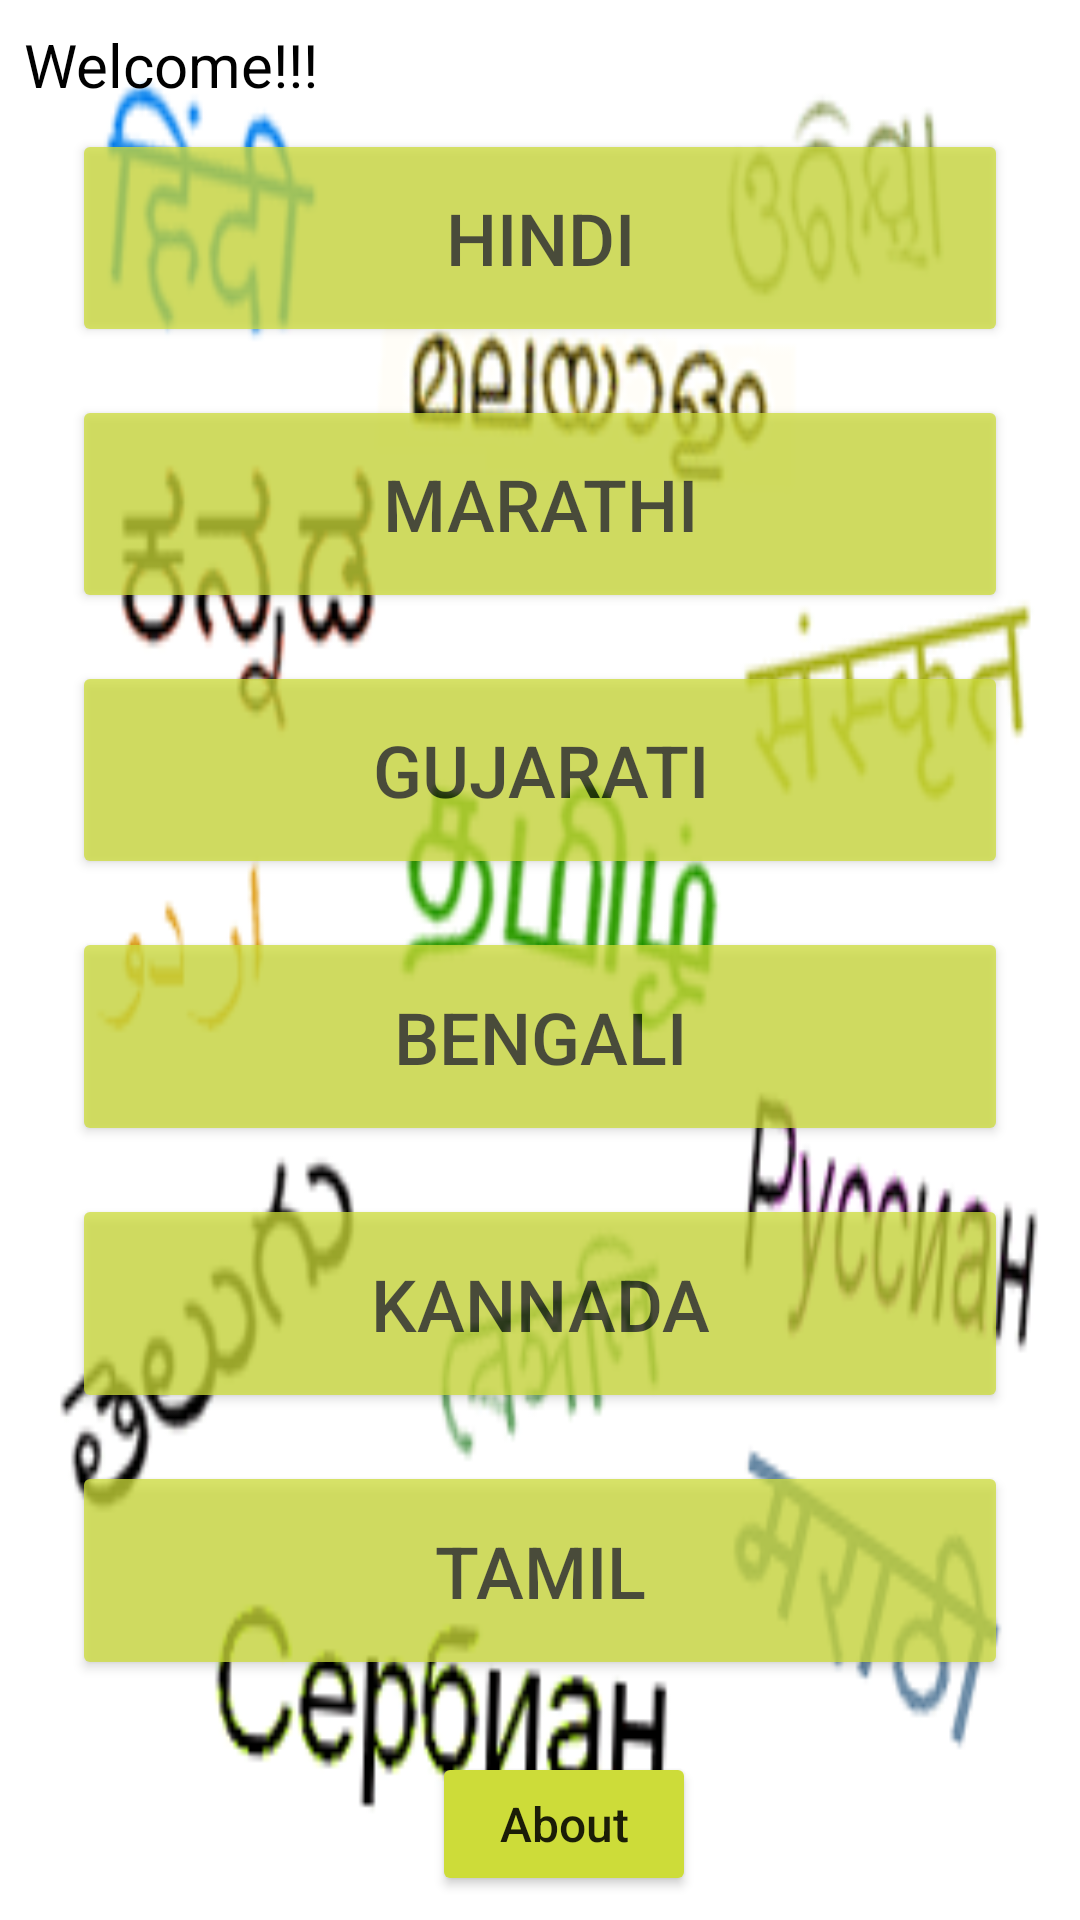

Here is an Android app screen rendered from its layout file. Give the layout XML and the strings, colors and styles it references.
<!-- AndroidManifest.xml: application theme AppTheme -->
<!-- res/layout/activity_main.xml -->
<?xml version="1.0" encoding="utf-8"?>
<LinearLayout xmlns:android="http://schemas.android.com/apk/res/android"
    xmlns:tools="http://schemas.android.com/tools"
    android:layout_width="match_parent"
    android:layout_height="match_parent"
    android:background="@drawable/type_indian_language"
    android:orientation="vertical"
    tools:context="com.example.android.namasteindia.MainActivity">


    <TextView
        android:id="@+id/welcome_text"
        style="@style/TextStyle"
        android:text="Welcome!!!" />

    <Button
        style="@style/ButtonStyle"
        android:onClick="hindiHelp"
        android:text="Hindi" />

    <Button
        style="@style/ButtonStyle"
        android:onClick="marathiHelp"
        android:text="Marathi" />


    <Button
        style="@style/ButtonStyle"
        android:onClick="gujaratiHelp"
        android:text="Gujarati" />


    <Button
        style="@style/ButtonStyle"
        android:onClick="bengaliHelp"
        android:text="Bengali" />

    <Button
        style="@style/ButtonStyle"
        android:onClick="kannadaHelp"
        android:text="Kannada" />

    <Button
        style="@style/ButtonStyle"
        android:onClick="tamilHelp"
        android:text="Tamil" />

    <Button
        android:layout_width="wrap_content"
        android:layout_height="wrap_content"
        android:layout_marginBottom="8dp"
        android:layout_marginLeft="8dp"
        android:layout_marginTop="8dp"
        android:onClick="aboutInfo"
        android:text="About"
        android:textAllCaps="false"
        android:layout_gravity="center_horizontal"
        android:textSize="16sp" />
</LinearLayout>
<!-- resources referenced by this layout -->
<resources>
  <!-- drawable type_indian_language: png bitmap (drawable, 16090 bytes) -->
  <style name="ButtonStyle">
          <item name="android:layout_width">match_parent</item>
          <item name="android:layout_height">8dp</item>
          <item name="android:layout_marginBottom">16dp</item>
          <item name="android:layout_marginLeft">24dp</item>
          <item name="android:layout_marginRight">24dp</item>
          <item name="android:layout_weight">1</item>
          <item name="android:alpha">0.75</item>
          <item name="android:textSize">24dp</item>
      </style>
  <style name="TextStyle">
          <item name="android:layout_width">wrap_content</item>
          <item name="android:layout_height">wrap_content</item>
          <item name="android:layout_marginTop">8dp</item>
          <item name="android:layout_marginLeft">8dp</item>
          <item name="android:textSize">20sp</item>
          <item name="android:layout_marginBottom">8dp</item>
          <item name="android:textColor">@android:color/black</item>
      </style>
  <style name="AppTheme" parent="Theme.AppCompat.Light.DarkActionBar">
          
          <item name="colorPrimary">#CDDC39</item>
          <item name="colorPrimaryDark">#9E9D24</item>
          <item name="colorAccent">@color/colorAccent</item>
          <item name="colorButtonNormal">#CDDC39</item>
      </style>
  <!-- not gathered from this repository: default colours our renderer supplied (Android Studio template values) -->
  <color name="colorAccent">#FF03DAC5</color>
</resources>
